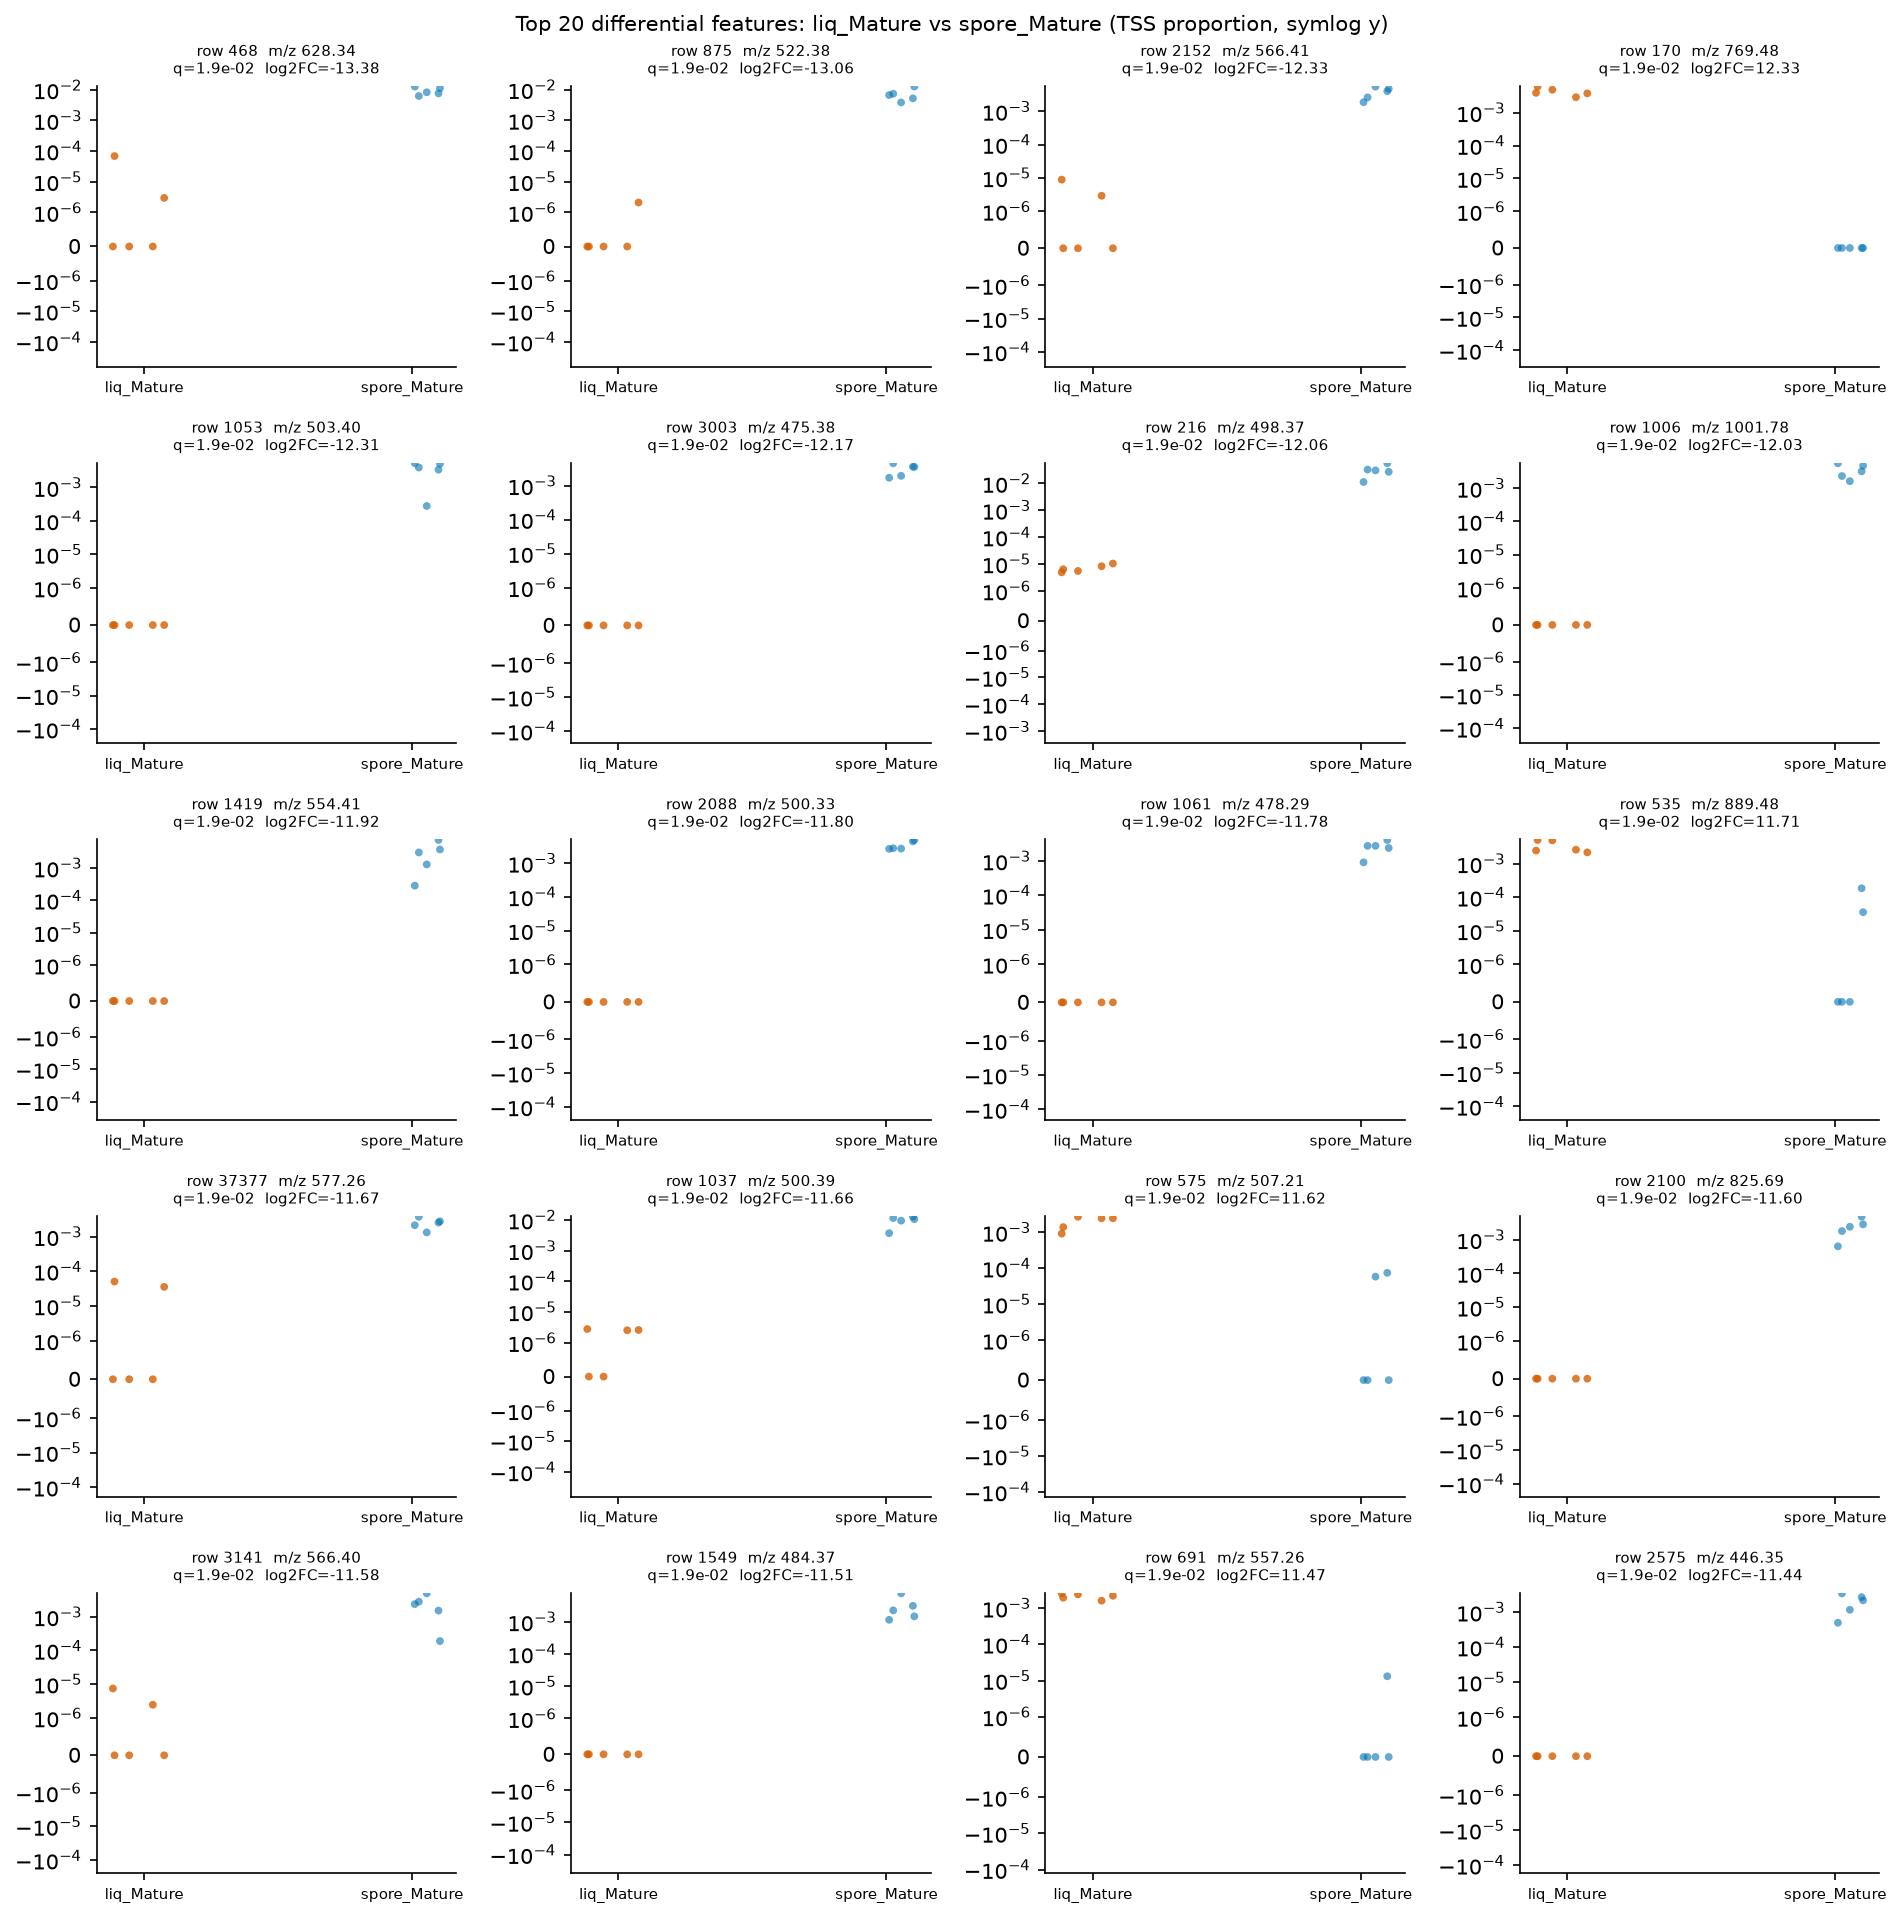

Values plotted in this chart, from the file beside it:
row_id	mz	rt	median_a	median_b	log2FC_a_over_b	prevalence_a	prevalence_b	prevalence_diff	U_stat	p_value	q_value
468	628.3	0.576	0.0	0.00826	-13.38	0.4	1.0	-0.6	0.0	0.007937	0.0191
875	522.4	7.685	0.0	0.006606	-13.06	0.2	1.0	-0.8	0.0	0.007937	0.0191
2152	566.4	6.57	0.0	0.003997	-12.33	0.4	1.0	-0.6	0.0	0.007937	0.0191
170	769.5	2.046	0.003993	0.0	12.33	1.0	0.0	1.0	25.0	0.007937	0.0191
1053	503.4	7.409	0.0	0.00394	-12.31	0.0	1.0	-1.0	0.0	0.007937	0.0191
3003	475.4	7.315	0.0	0.003574	-12.17	0.0	1.0	-1.0	0.0	0.007937	0.0191
216	498.4	6.915	6.332747694334029e-06	0.03031	-12.06	1.0	1.0	0.0	0.0	0.007937	0.0191
1006	1002	7.411	0.0	0.003226	-12.03	0.0	1.0	-1.0	0.0	0.007937	0.0191
1419	554.4	7.44	0.0	0.003	-11.92	0.0	1.0	-1.0	0.0	0.007937	0.0191
2088	500.3	7.417	0.0	0.002765	-11.8	0.0	1.0	-1.0	0.0	0.007937	0.0191
1061	478.3	6.823	0.0	0.002729	-11.78	0.0	1.0	-1.0	0.0	0.007937	0.0191
535	889.5	3.923	0.002597	0.0	11.71	1.0	0.4	0.6	25.0	0.007937	0.0191
37377	577.3	1.534	0.0	0.002528	-11.67	0.4	1.0	-0.6	0.0	0.007937	0.0191
1037	500.4	7.14	2.5087448896763e-06	0.01059	-11.66	0.6	1.0	-0.4	0.0	0.007937	0.0191
575	507.2	2.025	0.002442	0.0	11.62	1.0	0.4	0.6	25.0	0.007937	0.0191
2100	825.7	7.034	0.0	0.002405	-11.6	0.0	1.0	-1.0	0.0	0.007937	0.0191
3141	566.4	6.572	0.0	0.002362	-11.58	0.4	1.0	-0.6	0.0	0.007937	0.0191
1549	484.4	6.904	0.0	0.00225	-11.51	0.0	1.0	-1.0	0.0	0.007937	0.0191
691	557.3	1.449	0.002188	0.0	11.47	1.0	0.2	0.8	25.0	0.007937	0.0191
2575	446.3	6.904	0.0	0.002156	-11.44	0.0	1.0	-1.0	0.0	0.007937	0.0191
